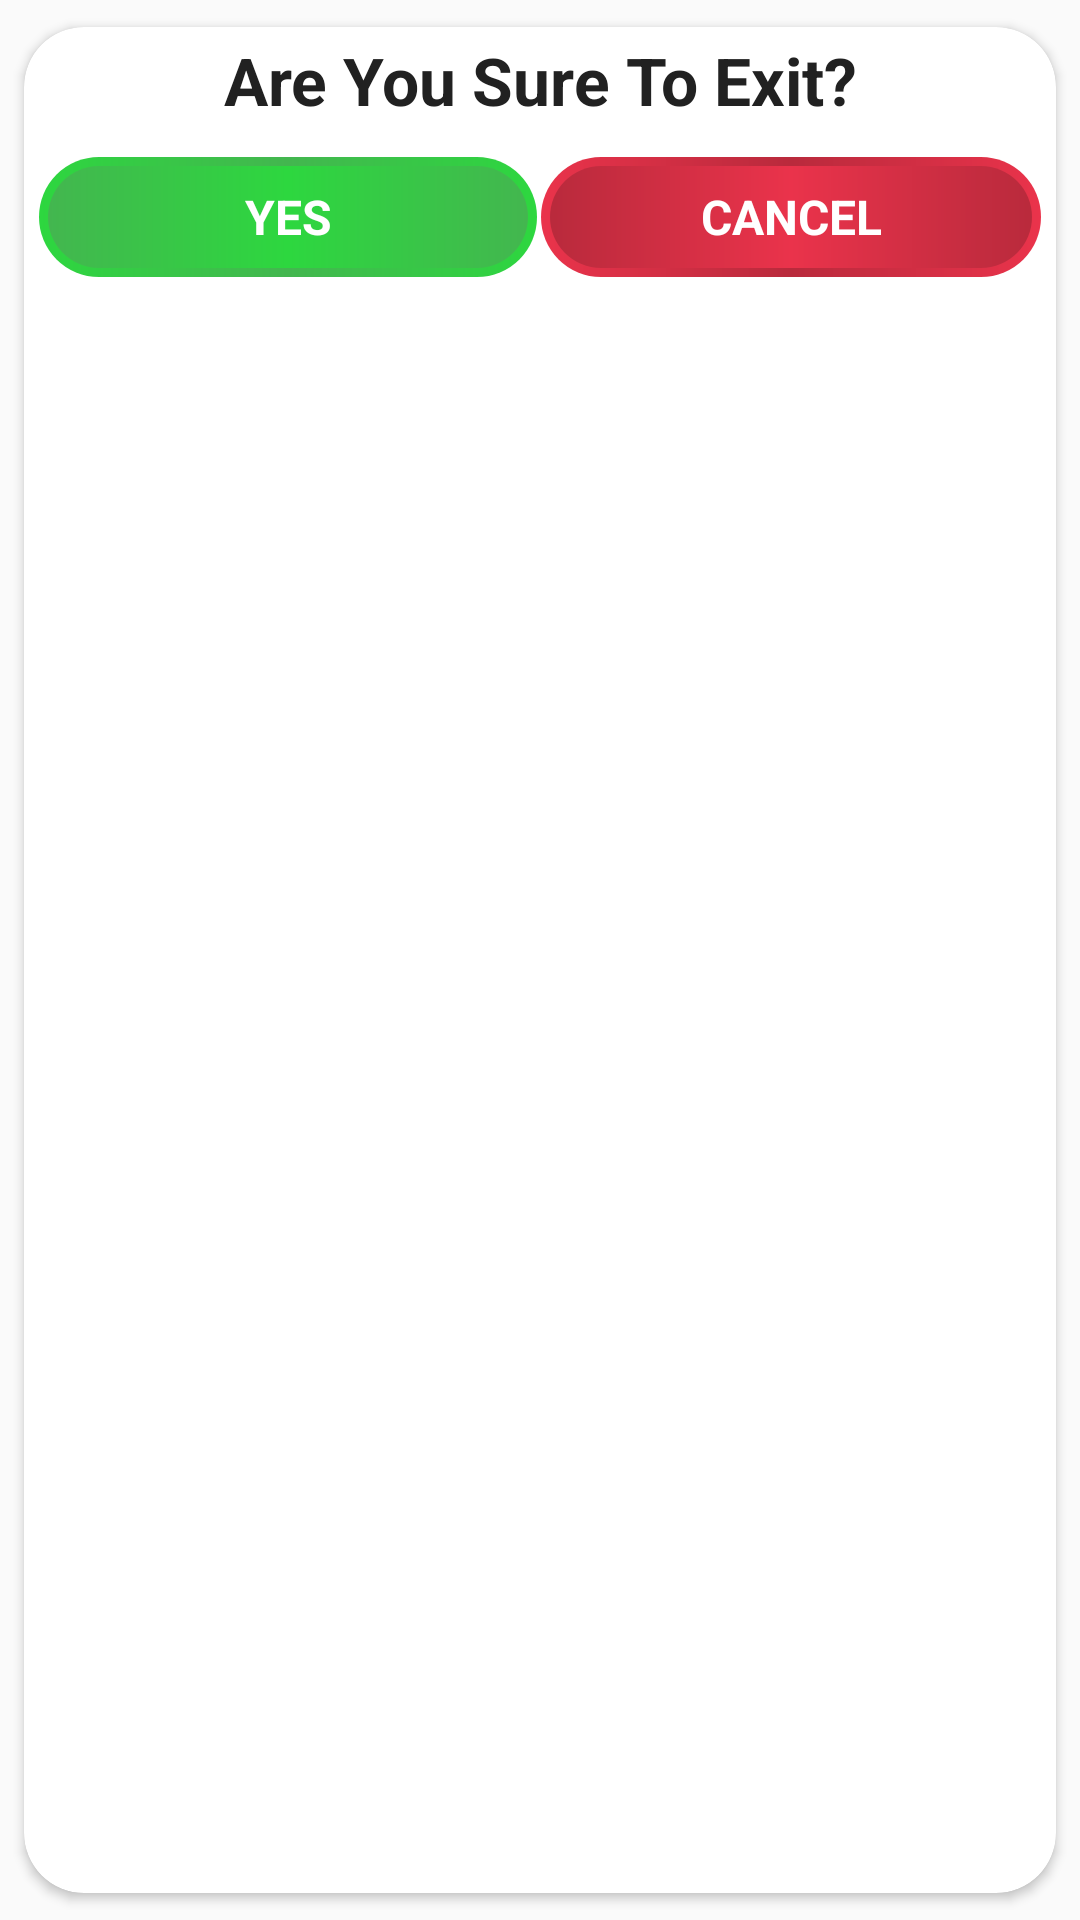

Layout XML and referenced resources for this Android screen:
<!-- AndroidManifest.xml: application theme AppTheme -->
<!-- res/layout/dialog_exit_layout.xml -->
<?xml version="1.0" encoding="utf-8"?>
<androidx.cardview.widget.CardView xmlns:android="http://schemas.android.com/apk/res/android"
    xmlns:app="http://schemas.android.com/apk/res-auto"
    android:layout_width="fill_parent"
    android:layout_height="wrap_content"
    android:orientation="vertical"
    app:cardCornerRadius="20dp"
    app:cardElevation="2dp"
    app:cardUseCompatPadding="true">

    <LinearLayout
        android:layout_width="fill_parent"
        android:layout_height="wrap_content"
        android:orientation="vertical">

        <LinearLayout
            android:layout_width="fill_parent"
            android:layout_height="wrap_content"
            android:layout_marginBottom="3dp"
            android:orientation="horizontal"
            android:padding="3dp">


            <TextView
                android:id="@+id/dialog_heading"
                android:layout_width="fill_parent"
                android:layout_height="fill_parent"
                android:gravity="center_horizontal"
                android:text="Are You Sure To Exit?"
                android:textColor="#ff212121"
                android:textSize="22sp"
                android:textStyle="bold" />
        </LinearLayout>

        <FrameLayout
            android:layout_width="fill_parent"
            android:layout_height="wrap_content">

            <LinearLayout
                android:id="@+id/exit_ad_container"
                android:layout_width="fill_parent"
                android:layout_height="wrap_content"
                android:layout_gravity="center"
                android:gravity="center"
                android:orientation="vertical" />

            <ProgressBar
                android:id="@+id/exit_progress"
                android:layout_width="wrap_content"
                android:layout_height="wrap_content"
                android:layout_gravity="center"
                android:visibility="gone" />
        </FrameLayout>

        <LinearLayout
            android:layout_width="fill_parent"
            android:layout_height="wrap_content"
            android:orientation="horizontal"
            android:padding="5dp">

            <TextView
                android:id="@+id/exit_app"
                android:layout_width="0.0dip"
                android:layout_height="40.0dp"
                android:layout_weight="100.0"
                android:background="@drawable/yes_exit"
                android:gravity="center"
                android:text="YES"
                android:textAllCaps="true"
                android:textColor="#FFFFFF"
                android:textSize="16.0dp"
                android:textStyle="bold" />

            <View
                android:layout_width="0.0dip"
                android:layout_height="fill_parent"
                android:layout_weight="1.0" />

            <TextView
                android:id="@+id/cancel_app"
                android:layout_width="0.0dip"
                android:layout_height="40.0dp"
                android:layout_weight="100.0"
                android:background="@drawable/cancel_exit"
                android:gravity="center"
                android:text="Cancel"
                android:textAllCaps="true"
                android:textColor="#FFFFFF"
                android:textSize="16.0dp"
                android:textStyle="bold" />

        </LinearLayout>
    </LinearLayout>
</androidx.cardview.widget.CardView>
<!-- resources referenced by this layout -->
<resources>
  <!-- drawable cancel_exit (drawable) -->
  <?xml version="1.0" encoding="utf-8"?>
  <layer-list xmlns:android="http://schemas.android.com/apk/res/android">
      <item>
          <shape android:shape="rectangle">
              <gradient
                  android:angle="360.0"
                  android:centerColor="#ffb92a3c"
                  android:endColor="#ffea334b"
                  android:startColor="#ffea334b" />
              <corners android:radius="20dp" />
          </shape>
      </item>
      <item
          android:bottom="3.0dip"
          android:left="3.0dip"
          android:right="3.0dip"
          android:top="3.0dip">
          <shape android:shape="rectangle">
              <gradient
                  android:angle="360.0"
                  android:centerColor="#ffea334b"
                  android:endColor="#ffb92a3c"
                  android:startColor="#ffb92a3c" />
              <corners android:radius="20dp" />
          </shape>
      </item>
  </layer-list>
  <!-- drawable yes_exit (drawable) -->
  <?xml version="1.0" encoding="utf-8"?>
  <layer-list xmlns:android="http://schemas.android.com/apk/res/android">
      <item>
          <shape android:shape="rectangle">
              <gradient
                  android:angle="360.0"
                  android:centerColor="#ff43b64f"
                  android:endColor="#ff2dd73f"
                  android:startColor="#ff2dd73f" />
              <corners android:radius="20dp" />
          </shape>
      </item>
      <item
          android:bottom="3.0dip"
          android:left="3.0dip"
          android:right="3.0dip"
          android:top="3.0dip">
          <shape android:shape="rectangle">
              <gradient
                  android:angle="360.0"
                  android:centerColor="#ff2dd73f"
                  android:endColor="#ff43b64f"
                  android:startColor="#ff43b64f" />
              <corners android:radius="20dp" />
          </shape>
      </item>
  </layer-list>
  <style name="AppTheme" parent="@style/Theme.AppCompat.Light.NoActionBar">
          <item name="android:textColorSecondary">@android:color/white</item>
          <item name="colorAccent">@color/accent</item>
          <item name="colorPrimary">@color/primary</item>
          <item name="colorPrimaryDark">@color/primary_dark</item>
          <item name="android:statusBarColor">@color/header_color</item>
      </style>
  <color name="accent">#f2c748</color>
  <color name="primary">#ff3a3a3a</color>
  <color name="primary_dark">#f2c748</color>
  <color name="header_color">#1ea0d7</color>
</resources>
